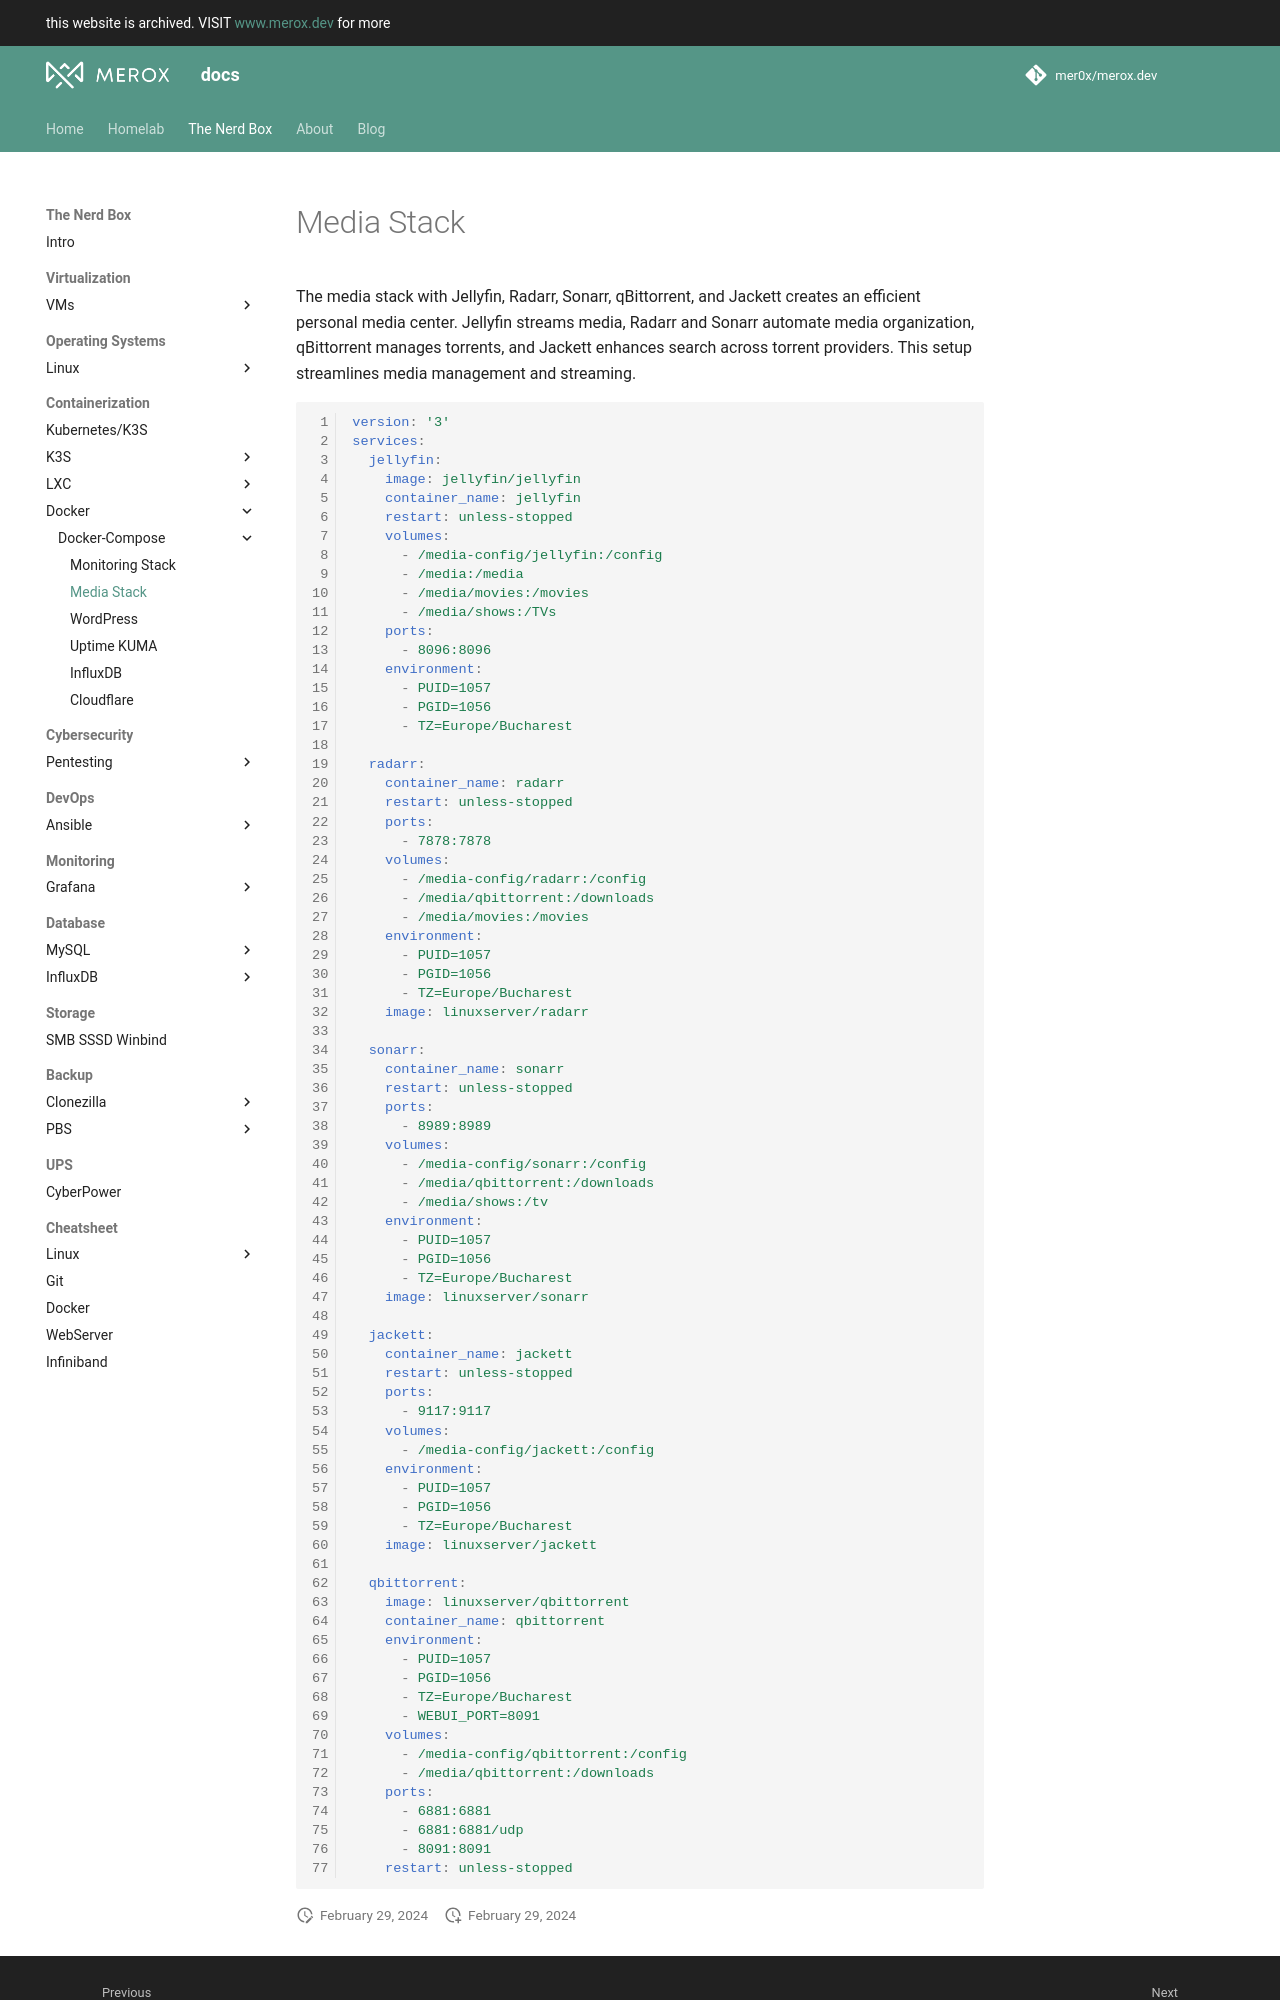

repository: mer0x/docs.merox.dev · page: operations/containerization/docker/docker-compose/media-stack/index.html · generator: mkdocs

# Media Stack

The media stack with Jellyfin, Radarr, Sonarr, qBittorrent, and Jackett creates an efficient personal media center. Jellyfin streams media, Radarr and Sonarr automate media organization, qBittorrent manages torrents, and Jackett enhances search across torrent providers. This setup streamlines media management and streaming.

``` yaml linenums="1"
version: '3'
services:
  jellyfin:
    image: jellyfin/jellyfin
    container_name: jellyfin
    restart: unless-stopped
    volumes:
      - /media-config/jellyfin:/config
      - /media:/media
      - /media/movies:/movies
      - /media/shows:/TVs
    ports:
      - 8096:8096
    environment:
      - PUID=1057
      - PGID=1056
      - TZ=Europe/Bucharest

  radarr:
    container_name: radarr
    restart: unless-stopped
    ports:
      - 7878:7878
    volumes:
      - /media-config/radarr:/config
      - /media/qbittorrent:/downloads
      - /media/movies:/movies
    environment:
      - PUID=1057
      - PGID=1056
      - TZ=Europe/Bucharest
    image: linuxserver/radarr

  sonarr:
    container_name: sonarr
    restart: unless-stopped
    ports:
      - 8989:8989
    volumes:
      - /media-config/sonarr:/config
      - /media/qbittorrent:/downloads
      - /media/shows:/tv
    environment:
      - PUID=1057
      - PGID=1056
      - TZ=Europe/Bucharest
    image: linuxserver/sonarr

  jackett:
    container_name: jackett
    restart: unless-stopped
    ports:
      - 9117:9117
    volumes:
      - /media-config/jackett:/config
    environment:
      - PUID=1057
      - PGID=1056
      - TZ=Europe/Bucharest
    image: linuxserver/jackett
